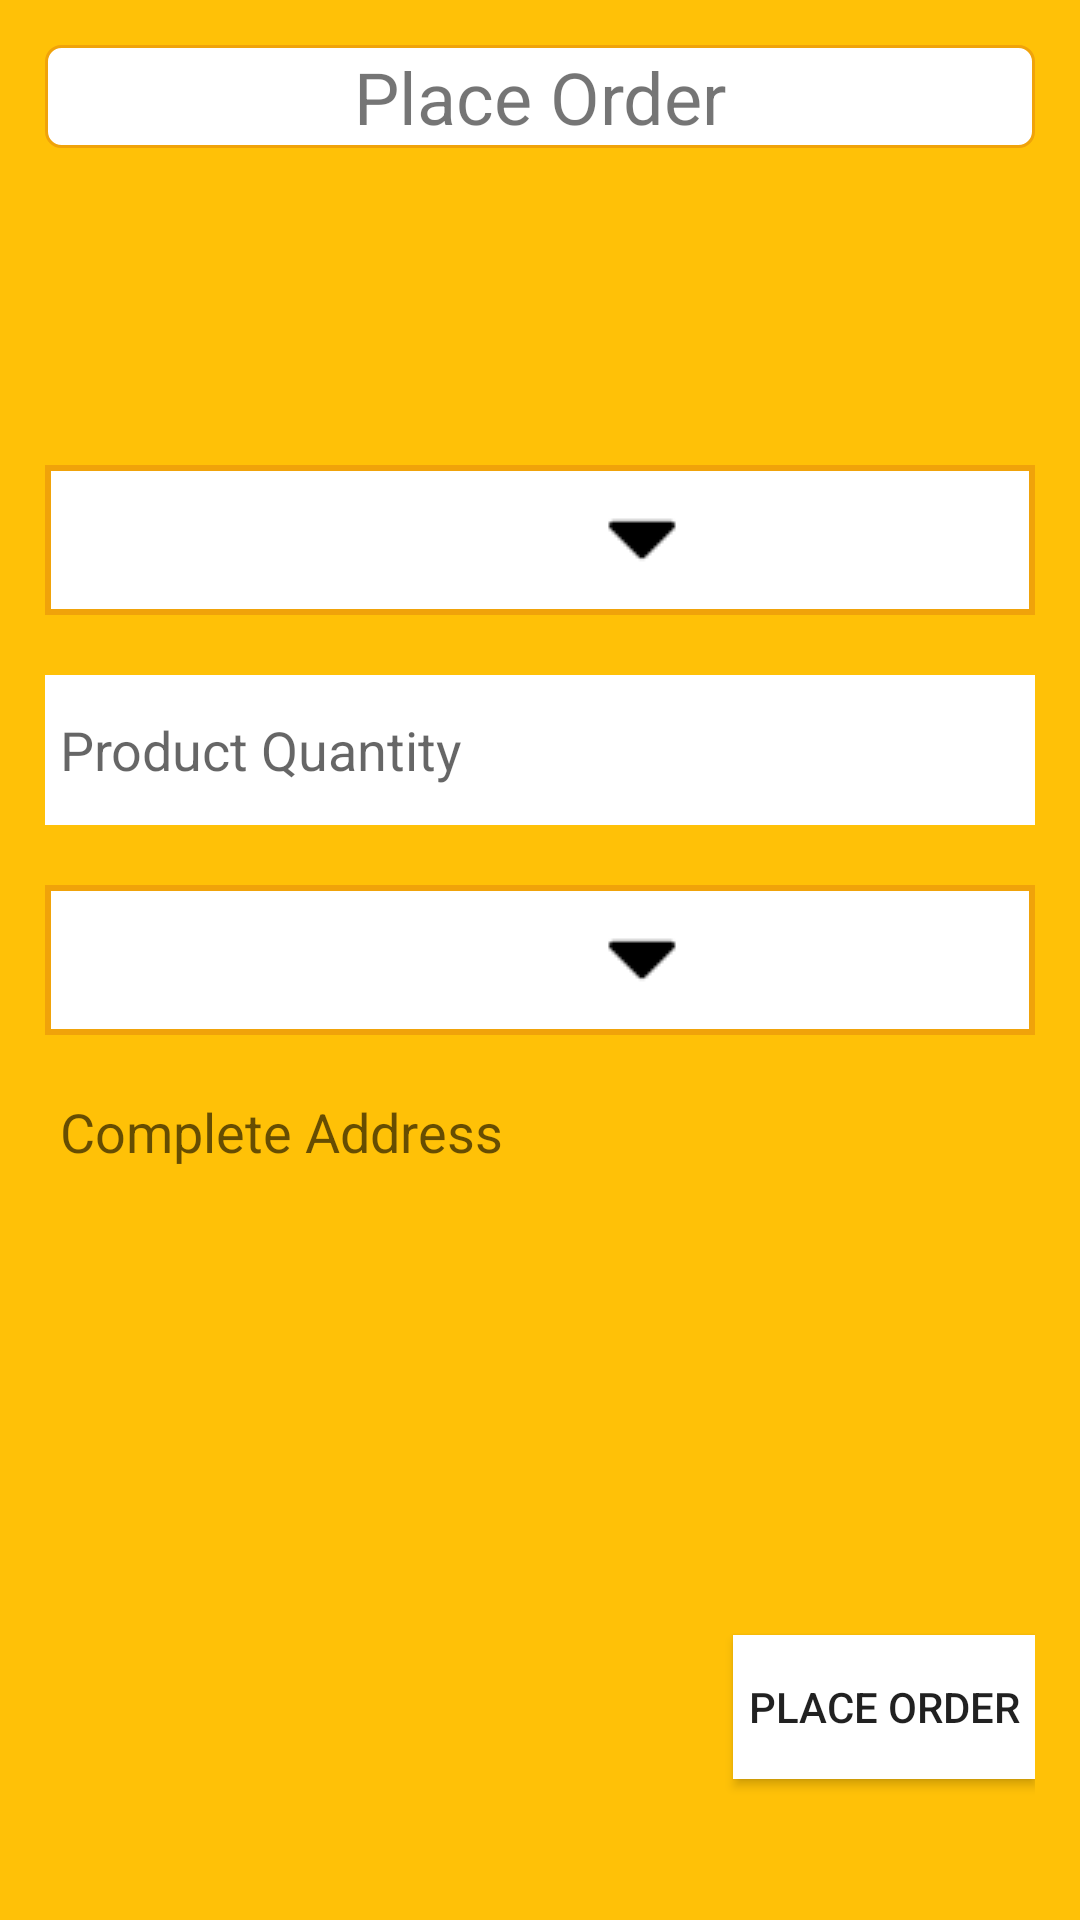

Reconstruct the res/layout file that produces this screen, plus the resources it refers to.
<!-- AndroidManifest.xml: application theme AppTheme -->
<!-- res/layout/activity_place_order.xml -->
<?xml version="1.0" encoding="utf-8"?>
<RelativeLayout xmlns:android="http://schemas.android.com/apk/res/android"
    xmlns:app="http://schemas.android.com/apk/res-auto"
    xmlns:tools="http://schemas.android.com/tools"
    android:layout_width="match_parent"
    android:layout_height="match_parent"
    android:background="#FFC107"
    android:padding="15dp"
    tools:context=".PlaceOrder">

    <TextView
        android:id="@+id/place_order_textView"
        android:layout_width="match_parent"
        android:layout_height="wrap_content"
        android:gravity="center_horizontal"
        android:text="Place Order"
        android:textColor="@color/Black"
        android:background="@drawable/roundedcorner"
        android:textSize="24sp" />

    <androidx.appcompat.widget.AppCompatSpinner
        android:layout_width="match_parent"
        android:layout_height="50dp"
        android:id="@+id/activity_placeOrder_productSpinner"
        android:layout_above="@id/activity_placeOrder_quantity"
        android:layout_marginBottom="20dp"
        style="@style/SpinnerTheme"
        android:background="@drawable/spinner_properties"
        />

    <EditText
        android:layout_width="match_parent"
        android:layout_height="50dp"
        android:hint="Product Quantity"
        android:id="@+id/activity_placeOrder_quantity"
        android:layout_above="@id/activity_placeOrder_areaSpinner"
        android:paddingLeft="5dp"
        android:background="#FFFFFF"
        />

    <androidx.appcompat.widget.AppCompatSpinner
        android:layout_width="match_parent"
        android:layout_marginTop="20dp"
        android:layout_height="50dp"
        android:id="@+id/activity_placeOrder_areaSpinner"
        android:layout_centerInParent="true"
        style="@style/SpinnerTheme"
        android:background="@drawable/spinner_properties"
        />

    <EditText
        android:layout_width="match_parent"
        android:paddingLeft="5dp"
        android:layout_height="140dp"
        android:gravity="start"
        android:layout_marginTop="20dp"
        android:hint="Complete Address"
        android:id="@+id/activity_placeOrder_completeAddress"
        android:layout_below="@id/activity_placeOrder_areaSpinner"
        android:background="@color/White"
        />

    <Button
        android:id="@+id/activity_placeOrder_placeOrderButton"
        android:layout_width="wrap_content"
        android:layout_height="wrap_content"
        android:paddingHorizontal="5dp"
        android:background="#FFFFFF"
        android:layout_below="@id/activity_placeOrder_completeAddress"
        android:layout_alignParentEnd="true"
        android:layout_alignParentRight="true"
        android:layout_marginTop="40dp"
        android:text="Place Order" />


</RelativeLayout>
<!-- resources referenced by this layout -->
<resources>
  <!-- drawable roundedcorner (drawable) -->
  <?xml version="1.0" encoding="utf-8"?>
  <shape xmlns:android="http://schemas.android.com/apk/res/android" >
      <stroke
          android:width="1dp"
          android:color="#f0a30a" />
  
      <solid android:color="#ffffff" />
  
      <padding
          android:left="1dp"
          android:right="1dp"
          android:bottom="1dp"
          android:top="1dp" />
  
      <corners android:radius="5dp" />
  </shape>
  <!-- drawable spinner_properties (drawable) -->
  <?xml version="1.0" encoding="utf-8"?>
  <selector xmlns:android="http://schemas.android.com/apk/res/android">
  
      <item>
          <layer-list>
              <item>
                  <shape>
                      <gradient android:angle="90" android:endColor="#ffffff" android:startColor="#ffffff" android:type="linear" />
                      <padding android:bottom="3dp" android:left="3dp" android:right="3dp" android:top="3dp" />
                      <corners android:radius="0dp" />
                      <solid android:color="@color/White" />
                      <stroke android:width="2dp" android:color="#f0a30a" />
                  </shape>
              </item>
  
              <item android:drawable="@drawable/spinner_down" android:gravity="right|center_vertical">
              </item>
  
          </layer-list>
      </item>
  
  
  </selector>
  <style name="SpinnerTheme" parent="android:Widget.Spinner">
          <item name="android:background">@drawable/spinner_down</item>
      </style>
  <style name="AppTheme" parent="Theme.AppCompat.Light.DarkActionBar">
          
          <item name="colorPrimary">@color/colorPrimary</item>
          <item name="colorPrimaryDark">@color/colorPrimaryDark</item>
          <item name="colorAccent">@color/colorAccent</item>
  
      </style>
  <!-- drawable spinner_down: png bitmap (drawable, 581 bytes) -->
  <!-- not gathered from this repository: default colours our renderer supplied (Android Studio template values) -->
  <color name="colorPrimary">#FF6200EE</color>
  <color name="colorPrimaryDark">#FF3700B3</color>
  <color name="colorAccent">#FF03DAC5</color>
</resources>
